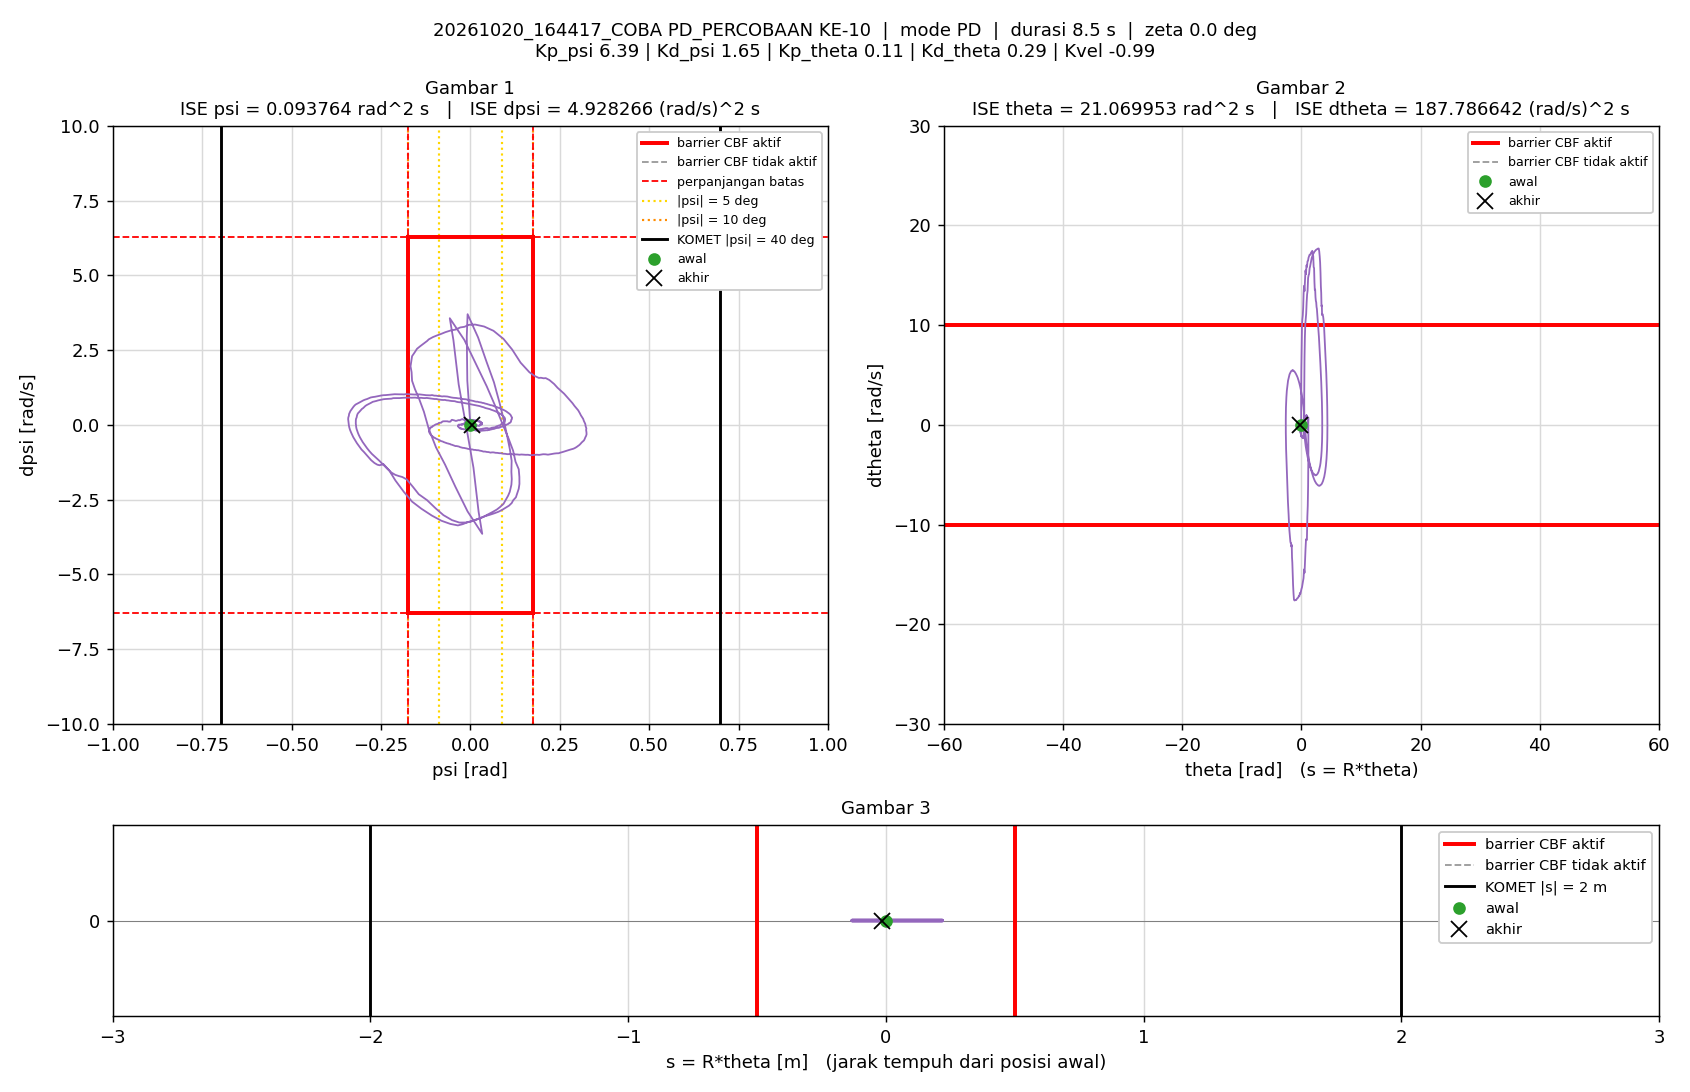

Values plotted in this chart, from the file beside it:
t_s, theta_rad, dtheta_rad_s, psi_rad, dpsi_rad_s, error_theta, error_dtheta, error_psi, error_dpsi, u_PD_Nm, u_Nm, status_cbf, dorong_N, ISE_theta, ISE_dtheta, ISE_psi, ISE_dpsi, Kp_psi, Kd_psi, Kp_theta, Kd_theta, Kvel, Alpha_1, Alpha_2
0.005, 0, 0, -1.5560297e-07, 0, 0, 0, 1.5560297e-07, 0, -9.9430299e-07, -9.9430299e-07, -, 0, 0, 0, 1.2106142e-16, 0, 6.39, 1.65, 0.11, 0.29, -0.99, 35.62, 39.32
0.01, 2.8590894e-05, 0.008043, -1.3437573e-05, -0.002927, -2.8590894e-05, -0.008043, 1.3437573e-05, 0.002927, -0.002579, -0.002579, -, 0, 4.0871961e-12, 3.2342212e-07, 9.0296296e-13, 4.2824463e-08, 6.39, 1.65, 0.11, 0.29, -0.99, 35.62, 39.32
0.015, 8.0340589e-05, 0.013, -3.7152355e-05, -0.004914, -8.0340589e-05, -0.013, 3.7152355e-05, 0.004914, -0.004567, -0.004567, -, 0, 3.6360248e-11, 1.167925e-06, 7.8044505e-12, 1.635394e-07, 6.39, 1.65, 0.11, 0.29, -0.99, 35.62, 39.32
0.02, 0.0001659, 0.018, -4.7694829e-05, -0.002134, -0.0001659, -0.018, 4.7694829e-05, 0.002134, 0.001413, 0.001413, -, 0, 1.7392377e-10, 2.7883011e-06, 1.9178434e-11, 1.8631456e-07, 6.39, 1.65, 0.11, 0.29, -0.99, 35.62, 39.32
0.025, 0.0002275, 0.01278, -8.2407625e-05, -0.005952, -0.0002275, -0.01278, 8.2407625e-05, 0.005952, -0.006616, -0.006616, -, 0, 4.3270507e-10, 3.6048486e-06, 5.3133518e-11, 3.6342038e-07, 6.39, 1.65, 0.11, 0.29, -0.99, 35.62, 39.32
0.03, 0.000337, 0.02483, -9.9013638e-05, -0.00475, -0.000337, -0.02483, 9.9013638e-05, 0.00475, -0.001233, -0.001233, -, 0, 1.0004883e-09, 6.6869718e-06, 1.0215202e-10, 4.762351e-07, 6.39, 1.65, 0.11, 0.29, -0.99, 35.62, 39.32
0.035, 0.0004428, 0.02159, -0.0001261, -0.00303, -0.0004428, -0.02159, 0.0001261, 0.00303, 0.0005034, 0.0005034, -, 0, 1.9810116e-09, 9.0165331e-06, 1.8160776e-10, 5.2213878e-07, 6.39, 1.65, 0.11, 0.29, -0.99, 35.62, 39.32
0.04, 0.0005574, 0.0262, -0.0001527, -0.004456, -0.0005574, -0.0262, 0.0001527, 0.004456, -0.0006664, -0.0006664, -, 0, 3.5343016e-09, 1.2450015e-05, 2.9811949e-10, 6.2139892e-07, 6.39, 1.65, 0.11, 0.29, -0.99, 35.62, 39.32
0.045, 0.0007096, 0.03359, -0.0001828, -0.006825, -0.0007096, -0.03359, 0.0001828, 0.006825, -0.002609, -0.002609, -, 0, 6.0523052e-09, 1.8093038e-05, 4.6528678e-10, 8.5428787e-07, 6.39, 1.65, 0.11, 0.29, -0.99, 35.62, 39.32
0.05, 0.0009, 0.04009, -0.0002175, -0.008017, -0.0009, -0.04009, 0.0002175, 0.008017, -0.002892, -0.002892, -, 0, 1.0102589e-08, 2.6129958e-05, 7.0184825e-10, 1.175619e-06, 6.39, 1.65, 0.11, 0.29, -0.99, 35.62, 39.32
0.055, 0.001108, 0.04387, -0.000262, -0.00835, -0.001108, -0.04387, 0.000262, 0.00835, -0.002608, -0.002608, -, 0, 1.6244203e-08, 3.5751131e-05, 1.0450303e-09, 1.5242043e-06, 6.39, 1.65, 0.11, 0.29, -0.99, 35.62, 39.32
0.06, 0.001323, 0.04548, -0.0003194, -0.01061, -0.001323, -0.04548, 0.0003194, 0.01061, -0.006206, -0.006206, -, 0, 2.500153e-08, 4.6093099e-05, 1.5551323e-09, 2.0866506e-06, 6.39, 1.65, 0.11, 0.29, -0.99, 35.62, 39.32
0.065, 0.001583, 0.05444, -0.0003546, -0.006435, -0.001583, -0.05444, 0.0003546, 0.006435, 0.003077, 0.003077, -, 0, 3.7528697e-08, 6.091089e-05, 2.1839346e-09, 2.2937039e-06, 6.39, 1.65, 0.11, 0.29, -0.99, 35.62, 39.32
0.07, 0.001808, 0.04964, -0.0004271, -0.009184, -0.001808, -0.04964, 0.0004271, 0.009184, -0.003288, -0.003288, -, 0, 5.3880575e-08, 7.323263e-05, 3.096194e-09, 2.7154619e-06, 6.39, 1.65, 0.11, 0.29, -0.99, 35.62, 39.32
0.075, 0.002129, 0.06419, -0.0004506, -0.01071, -0.002129, -0.06419, 0.0004506, 0.01071, -0.0017, -0.0017, -, 0, 7.6539364e-08, 9.3831332e-05, 4.1114635e-09, 3.2887812e-06, 6.39, 1.65, 0.11, 0.29, -0.99, 35.62, 39.32
0.08, 0.002426, 0.06185, -0.0005262, -0.01269, -0.002426, -0.06185, 0.0005262, 0.01269, -0.006103, -0.006103, -, 0, 1.0597624e-07, 0.000113, 5.4959148e-09, 4.0944204e-06, 6.39, 1.65, 0.11, 0.29, -0.99, 35.62, 39.32
0.085, 0.002764, 0.06995, -0.0005708, -0.007918, -0.002764, -0.06995, 0.0005708, 0.007918, 0.003877, 0.003877, -, 0, 1.4418221e-07, 0.0001374, 7.1251529e-09, 4.4079109e-06, 6.39, 1.65, 0.11, 0.29, -0.99, 35.62, 39.32
0.09, 0.003077, 0.06691, -0.0006323, -0.005925, -0.003077, -0.06691, 0.0006323, 0.005925, 0.005926, 0.005926, -, 0, 1.9151649e-07, 0.0001598, 9.1243066e-09, 4.5834284e-06, 6.39, 1.65, 0.11, 0.29, -0.99, 35.62, 39.32
0.095, 0.003466, 0.07604, -0.0006535, -0.0122, -0.003466, -0.07604, 0.0006535, 0.0122, -0.001869, -0.001869, -, 0, 2.5158116e-07, 0.0001887, 1.1259592e-08, 5.3273029e-06, 6.39, 1.65, 0.11, 0.29, -0.99, 35.62, 39.32
0.1, 0.003926, 0.08987, -0.0006949, -0.01843, -0.003926, -0.08987, 0.0006949, 0.01843, -0.008351, -0.008351, -, 0, 3.2863975e-07, 0.0002291, 1.3673785e-08, 7.0251717e-06, 6.39, 1.65, 0.11, 0.29, -0.99, 35.62, 39.32
0.105, 0.004377, 0.09229, -0.0008004, -0.02109, -0.004377, -0.09229, 0.0008004, 0.02109, -0.01267, -0.01267, -, 0, 4.2442009e-07, 0.0002717, 1.6876735e-08, 9.249989e-06, 6.39, 1.65, 0.11, 0.29, -0.99, 35.62, 39.32
0.11, 0.004786, 0.08798, -0.0009366, -0.01818, -0.004786, -0.08798, 0.0009366, 0.01818, -0.009934, -0.009934, -, 0, 5.3892725e-07, 0.0003104, 2.1262579e-08, 1.0901806e-05, 6.39, 1.65, 0.11, 0.29, -0.99, 35.62, 39.32
0.115, 0.005131, 0.0798, -0.001076, -0.01111, -0.005131, -0.0798, 0.001076, 0.01111, -0.001495, -0.001495, -, 0, 6.7055858e-07, 0.0003422, 2.7051335e-08, 1.1518563e-05, 6.39, 1.65, 0.11, 0.29, -0.99, 35.62, 39.32
0.12, 0.005471, 0.0741, -0.001163, -0.007606, -0.005471, -0.0741, 0.001163, 0.007606, 0.002109, 0.002109, -, 0, 8.2020758e-07, 0.0003697, 3.3811912e-08, 1.1807856e-05, 6.39, 1.65, 0.11, 0.29, -0.99, 35.62, 39.32
0.125, 0.005884, 0.08324, -0.001183, -0.006687, -0.005884, -0.08324, 0.001183, 0.006687, 0.006194, 0.006194, -, 0, 9.9328899e-07, 0.0004043, 4.0809729e-08, 1.2031427e-05, 6.39, 1.65, 0.11, 0.29, -0.99, 35.62, 39.32
0.13, 0.006364, 0.09605, -0.0012, -0.00988, -0.006364, -0.09605, 0.0012, 0.00988, 0.004588, 0.004588, -, 0, 1.1958222e-06, 0.0004505, 4.8003813e-08, 1.2519469e-05, 6.39, 1.65, 0.11, 0.29, -0.99, 35.62, 39.32
0.135, 0.006983, 0.1115, -0.001185, -0.01922, -0.006983, -0.1115, 0.001185, 0.01922, -0.006173, -0.006173, -, 0, 1.4396524e-06, 0.0005126, 5.5019588e-08, 1.4366511e-05, 6.39, 1.65, 0.11, 0.29, -0.99, 35.62, 39.32
0.14, 0.007649, 0.1273, -0.001239, -0.02589, -0.007649, -0.1273, 0.001239, 0.02589, -0.01289, -0.01289, -, 0, 1.7322203e-06, 0.0005936, 6.2696626e-08, 1.7719202e-05, 6.39, 1.65, 0.11, 0.29, -0.99, 35.62, 39.32
0.145, 0.008282, 0.1315, -0.001378, -0.02347, -0.008282, -0.1315, 0.001378, 0.02347, -0.008492, -0.008492, -, 0, 2.0751522e-06, 0.0006801, 7.2186148e-08, 2.0473451e-05, 6.39, 1.65, 0.11, 0.29, -0.99, 35.62, 39.32
0.15, 0.008833, 0.1236, -0.001569, -0.0206, -0.008833, -0.1236, 0.001569, 0.0206, -0.00721, -0.00721, -, 0, 2.4652358e-06, 0.0007564, 8.4489725e-08, 2.2595713e-05, 6.39, 1.65, 0.11, 0.29, -0.99, 35.62, 39.32
0.155, 0.009417, 0.125, -0.001702, -0.01813, -0.009417, -0.125, 0.001702, 0.01813, -0.00351, -0.00351, -, 0, 2.9086036e-06, 0.0008345, 9.8974064e-08, 2.4238736e-05, 6.39, 1.65, 0.11, 0.29, -0.99, 35.62, 39.32
0.16, 0.01004, 0.1265, -0.001806, -0.01899, -0.01004, -0.1265, 0.001806, 0.01899, -0.005093, -0.005093, -, 0, 3.412116e-06, 0.0009145, 1.1527955e-07, 2.6041991e-05, 6.39, 1.65, 0.11, 0.29, -0.99, 35.62, 39.32
0.165, 0.01066, 0.1248, -0.001915, -0.01833, -0.01066, -0.1248, 0.001915, 0.01833, -0.005117, -0.005117, -, 0, 3.9806909e-06, 0.0009923, 1.3361869e-07, 2.772166e-05, 6.39, 1.65, 0.11, 0.29, -0.99, 35.62, 39.32
0.17, 0.0112, 0.1089, -0.002029, -0.0126, -0.0112, -0.1089, 0.002029, 0.0126, -0.0009383, -0.0009383, -, 0, 4.6079067e-06, 0.001052, 1.5420714e-07, 2.8515406e-05, 6.39, 1.65, 0.11, 0.29, -0.99, 35.62, 39.32
0.175, 0.01165, 0.09308, -0.002121, -0.007572, -0.01165, -0.09308, 0.002121, 0.007572, 0.002225, 0.002225, -, 0, 5.2868305e-06, 0.001095, 1.7670925e-07, 2.8802082e-05, 6.39, 1.65, 0.11, 0.29, -0.99, 35.62, 39.32
0.18, 0.01209, 0.08218, -0.002151, -0.006586, -0.01209, -0.08218, 0.002151, 0.006586, 0.0005503, 0.0005503, -, 0, 6.0177346e-06, 0.001129, 1.998399e-07, 2.9018987e-05, 6.39, 1.65, 0.11, 0.29, -0.99, 35.62, 39.32
0.185, 0.0125, 0.07908, -0.002166, -0.004709, -0.0125, -0.07908, 0.002166, 0.004709, 0.002697, 0.002697, -, 0, 6.7994937e-06, 0.00116, 2.232969e-07, 2.9129872e-05, 6.39, 1.65, 0.11, 0.29, -0.99, 35.62, 39.32
0.19, 0.01289, 0.07373, -0.00218, -0.002245, -0.01289, -0.07373, 0.00218, 0.002245, 0.005167, 0.005167, -, 0, 7.6296864e-06, 0.001187, 2.470532e-07, 2.9155071e-05, 6.39, 1.65, 0.11, 0.29, -0.99, 35.62, 39.32
0.195, 0.01327, 0.06991, -0.002161, -0.003047, -0.01327, -0.06991, 0.002161, 0.003047, 0.002897, 0.002897, -, 0, 8.510814e-06, 0.001212, 2.7040208e-07, 2.9201499e-05, 6.39, 1.65, 0.11, 0.29, -0.99, 35.62, 39.32
0.2, 0.01366, 0.06614, -0.002149, -0.009216, -0.01366, -0.06614, 0.002149, 0.009216, -0.008258, -0.008258, -, 0, 9.4435683e-06, 0.001234, 2.9350112e-07, 2.9626145e-05, 6.39, 1.65, 0.11, 0.29, -0.99, 35.62, 39.32
0.205, 0.01403, 0.06646, -0.002148, -0.007192, -0.01403, -0.06646, 0.002148, 0.007192, -0.004773, -0.004773, -, 0, 1.0427985e-05, 0.001256, 3.1656406e-07, 2.9884797e-05, 6.39, 1.65, 0.11, 0.29, -0.99, 35.62, 39.32
0.21, 0.01419, 0.04536, -0.002289, -0.004733, -0.01419, -0.04536, 0.002289, 0.004733, -0.007721, -0.007721, -, 0, 1.1434442e-05, 0.001266, 3.4275859e-07, 2.9996792e-05, 6.39, 1.65, 0.11, 0.29, -0.99, 35.62, 39.32
0.215, 0.01434, 0.03709, -0.002336, 0.003297, -0.01434, -0.03709, 0.002336, -0.003297, 0.002846, 0.002846, -, 0, 1.2462924e-05, 0.001273, 3.7004001e-07, 3.0051126e-05, 6.39, 1.65, 0.11, 0.29, -0.99, 35.62, 39.32
0.22, 0.01436, 0.02088, -0.002416, 0.009051, -0.01436, -0.02088, 0.002416, -0.009051, 0.007129, 0.007129, -, 0, 1.3494621e-05, 0.001275, 3.9923706e-07, 3.0460723e-05, 6.39, 1.65, 0.11, 0.29, -0.99, 35.62, 39.32
0.225, 0.0145, 0.02112, -0.00234, 0.009956, -0.0145, -0.02112, 0.00234, -0.009956, 0.009192, 0.009192, -, 0, 1.4545562e-05, 0.001277, 4.2662107e-07, 3.0956299e-05, 6.39, 1.65, 0.11, 0.29, -0.99, 35.62, 39.32
0.23, 0.01474, 0.02251, -0.002181, 0.00334, -0.01474, -0.02251, 0.002181, -0.00334, -0.000279, -0.000279, -, 0, 1.563138e-05, 0.00128, 4.5041475e-07, 3.1012061e-05, 6.39, 1.65, 0.11, 0.29, -0.99, 35.62, 39.32
0.235, 0.01504, 0.03275, -0.002008, 0.00129, -0.01504, -0.03275, 0.002008, -0.00129, 0.0004471, 0.0004471, -, 0, 1.6762717e-05, 0.001285, 4.705832e-07, 3.1020383e-05, 6.39, 1.65, 0.11, 0.29, -0.99, 35.62, 39.32
0.24, 0.01516, 0.02411, -0.002031, -0.0008506, -0.01516, -0.02411, 0.002031, 0.0008506, -0.005724, -0.005724, -, 0, 1.7911369e-05, 0.001288, 4.912176e-07, 3.1024e-05, 6.39, 1.65, 0.11, 0.29, -0.99, 35.62, 39.32
0.245, 0.01527, 0.0199, -0.002031, -0.0001898, -0.01527, -0.0199, 0.002031, 0.0001898, -0.00584, -0.00584, -, 0, 1.907684e-05, 0.00129, 5.1184361e-07, 3.102418e-05, 6.39, 1.65, 0.11, 0.29, -0.99, 35.62, 39.32
0.25, 0.01525, 0.008485, -0.002093, 0.0055, -0.01525, -0.008485, 0.002093, -0.0055, -0.000159, -0.000159, -, 0, 2.0240406e-05, 0.00129, 5.3373931e-07, 3.1175404e-05, 6.39, 1.65, 0.11, 0.29, -0.99, 35.62, 39.32
0.255, 0.01517, -0.009361, -0.00214, 0.004956, -0.01517, 0.009361, 0.00214, -0.004956, -0.006545, -0.006545, -, 0, 2.1391097e-05, 0.001291, 5.5664382e-07, 3.1298215e-05, 6.39, 1.65, 0.11, 0.29, -0.99, 35.62, 39.32
0.26, 0.01516, -0.00767, -0.002064, 0.01263, -0.01516, 0.00767, 0.002064, -0.01263, 0.007084, 0.007084, -, 0, 2.2539727e-05, 0.001291, 5.7795183e-07, 3.2095248e-05, 6.39, 1.65, 0.11, 0.29, -0.99, 35.62, 39.32
0.265, 0.01494, -0.02838, -0.002121, 0.01082, -0.01494, 0.02838, 0.002121, -0.01082, -0.002297, -0.002297, -, 0, 2.3656014e-05, 0.001295, 6.0044833e-07, 3.2680072e-05, 6.39, 1.65, 0.11, 0.29, -0.99, 35.62, 39.32
0.27, 0.01493, -0.01942, -0.001964, 0.01152, -0.01493, 0.01942, 0.001964, -0.01152, 0.002479, 0.002479, -, 0, 2.4770282e-05, 0.001297, 6.1972575e-07, 3.3344095e-05, 6.39, 1.65, 0.11, 0.29, -0.99, 35.62, 39.32
0.275, 0.01477, -0.02898, -0.001938, 0.01269, -0.01477, 0.02898, 0.001938, -0.01269, 0.001779, 0.001779, -, 0, 2.5860665e-05, 0.001301, 6.3849706e-07, 3.4149407e-05, 6.39, 1.65, 0.11, 0.29, -0.99, 35.62, 39.32
0.28, 0.01465, -0.03058, -0.001839, 0.01248, -0.01465, 0.03058, 0.001839, -0.01248, 0.001582, 0.001582, -, 0, 2.6934324e-05, 0.001306, 6.554041e-07, 3.4927912e-05, 6.39, 1.65, 0.11, 0.29, -0.99, 35.62, 39.32
0.285, 0.01452, -0.02958, -0.001746, 0.0165, -0.01452, 0.02958, 0.001746, -0.0165, 0.009096, 0.009096, -, 0, 2.7988836e-05, 0.00131, 6.7064384e-07, 3.6289927e-05, 6.39, 1.65, 0.11, 0.29, -0.99, 35.62, 39.32
0.29, 0.01433, -0.03801, -0.001693, 0.01175, -0.01433, 0.03801, 0.001693, -0.01175, -0.0008719, -0.0008719, -, 0, 2.9016157e-05, 0.001317, 6.8497421e-07, 3.6980586e-05, 6.39, 1.65, 0.11, 0.29, -0.99, 35.62, 39.32
0.295, 0.01435, -0.02949, -0.001463, 0.009172, -0.01435, 0.02949, 0.001463, -0.009172, -0.001191, -0.001191, -, 0, 3.0045516e-05, 0.001322, 6.9568083e-07, 3.7401192e-05, 6.39, 1.65, 0.11, 0.29, -0.99, 35.62, 39.32
0.3, 0.01412, -0.03784, -0.001474, 0.009909, -0.01412, 0.03784, 0.001474, -0.009909, -0.002494, -0.002494, -, 0, 3.1041903e-05, 0.001329, 7.0655035e-07, 3.7892117e-05, 6.39, 1.65, 0.11, 0.29, -0.99, 35.62, 39.32
... 1,631 more rows
